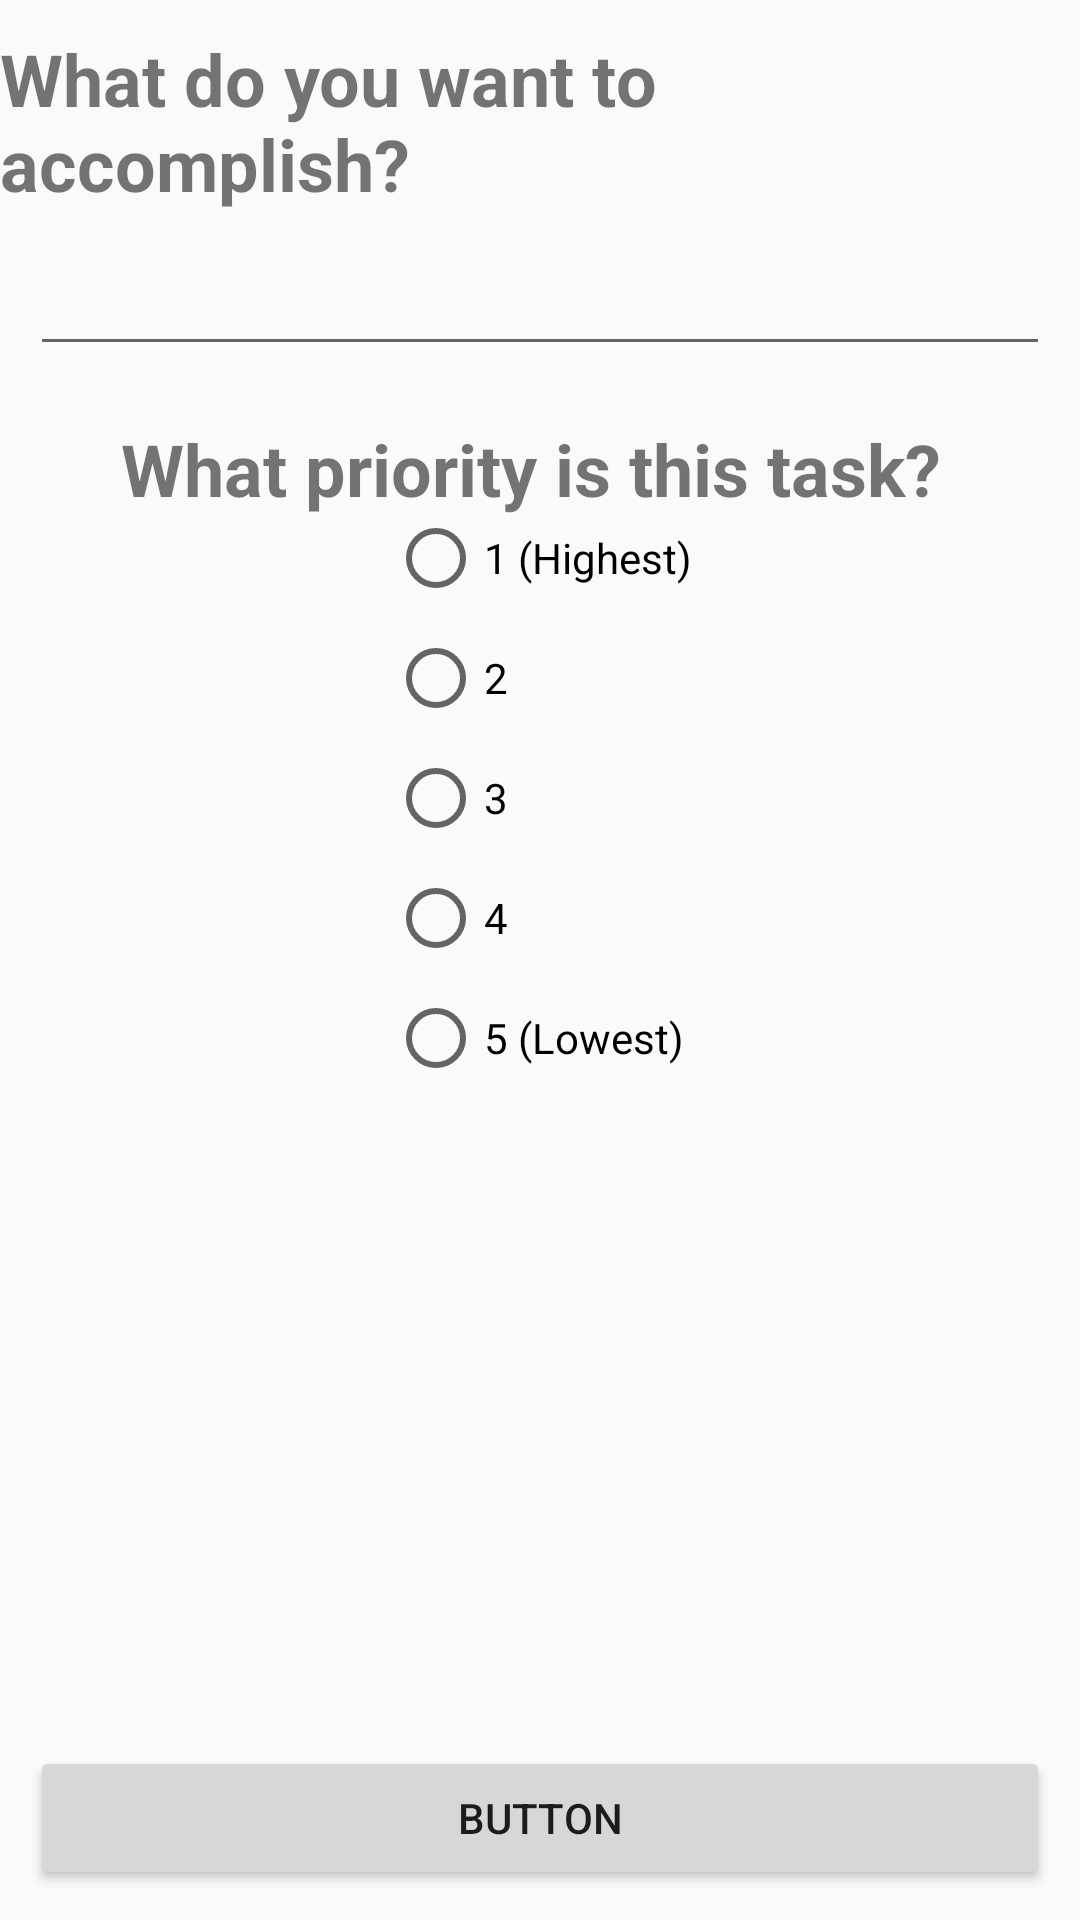

Reconstruct the res/layout file that produces this screen, plus the resources it refers to.
<!-- AndroidManifest.xml: application theme Theme.AppCompat.Light.NoActionBar -->
<!-- res/layout/activity_add_todo.xml -->
<?xml version="1.0" encoding="utf-8"?>
<android.support.constraint.ConstraintLayout xmlns:android="http://schemas.android.com/apk/res/android"
    xmlns:app="http://schemas.android.com/apk/res-auto"
    xmlns:tools="http://schemas.android.com/tools"
    android:layout_width="match_parent"
    android:layout_height="match_parent"
    tools:context=".AddTodo">

    <TextView
        android:id="@+id/textView5"
        android:layout_width="wrap_content"
        android:layout_height="wrap_content"
        android:layout_margin="10dp"
        android:layout_marginStart="8dp"
        android:layout_marginTop="8dp"
        android:layout_marginEnd="8dp"
        android:text="What do you want to accomplish? "
        android:textSize="24sp"
        android:textStyle="bold"
        app:layout_constraintEnd_toEndOf="parent"
        app:layout_constraintStart_toStartOf="parent"
        app:layout_constraintTop_toTopOf="parent" />

    <EditText
        android:id="@+id/etTodo"
        android:layout_width="match_parent"
        android:layout_height="wrap_content"
        android:layout_margin="10dp"
        android:layout_marginStart="104dp"
        android:layout_marginTop="16dp"
        android:layout_marginEnd="8dp"
        android:ems="10"
        android:inputType="textMultiLine"
        app:layout_constraintEnd_toEndOf="parent"
        app:layout_constraintStart_toStartOf="parent"
        app:layout_constraintTop_toBottomOf="@+id/textView5" />

    <Button
        android:id="@+id/btnFinishTodo"
        android:layout_width="match_parent"
        android:layout_height="wrap_content"
        android:layout_margin="10dp"
        android:layout_marginStart="8dp"
        android:layout_marginEnd="8dp"
        android:layout_marginBottom="8dp"
        android:onClick="finishTodoClick"
        android:text="Button"
        app:layout_constraintBottom_toBottomOf="parent"
        app:layout_constraintEnd_toEndOf="parent"
        app:layout_constraintStart_toStartOf="parent" />

    <TextView
        android:id="@+id/textView6"
        android:layout_width="wrap_content"
        android:layout_height="wrap_content"
        android:layout_marginStart="8dp"
        android:layout_marginTop="30dp"
        android:layout_marginEnd="8dp"
        android:text="What priority is this task? "
        android:textSize="24sp"
        android:textStyle="bold"
        app:layout_constraintBottom_toTopOf="@+id/rgPriority"
        app:layout_constraintEnd_toEndOf="parent"
        app:layout_constraintStart_toStartOf="parent"
        app:layout_constraintTop_toBottomOf="@+id/etTodo"
        app:layout_constraintVertical_bias="0.545" />

    <RadioGroup
        android:id="@+id/rgPriority"
        android:layout_width="wrap_content"
        android:layout_height="wrap_content"
        android:layout_marginStart="8dp"
        android:layout_marginTop="40dp"
        android:layout_marginEnd="8dp"
        app:layout_constraintEnd_toEndOf="parent"
        app:layout_constraintStart_toStartOf="parent"
        app:layout_constraintTop_toBottomOf="@+id/etTodo">

        <RadioButton
            android:id="@+id/rbOne"
            android:layout_width="wrap_content"
            android:layout_height="wrap_content"
            android:layout_marginStart="8dp"
            android:layout_marginTop="8dp"
            android:layout_marginEnd="8dp"
            android:text="1 (Highest)"
            app:layout_constraintEnd_toEndOf="parent"
            app:layout_constraintStart_toStartOf="parent"
            app:layout_constraintTop_toBottomOf="@+id/etTodo" />

        <RadioButton
            android:id="@+id/rbTwo"
            android:layout_width="wrap_content"
            android:layout_height="wrap_content"
            android:layout_marginStart="8dp"
            android:layout_marginTop="8dp"
            android:layout_marginEnd="8dp"
            android:text="2"
            app:layout_constraintEnd_toEndOf="parent"
            app:layout_constraintStart_toStartOf="parent"
            app:layout_constraintTop_toBottomOf="@+id/rbOne" />

        <RadioButton
            android:id="@+id/rbThree"
            android:layout_width="wrap_content"
            android:layout_height="wrap_content"
            android:layout_marginStart="8dp"
            android:layout_marginTop="8dp"
            android:layout_marginEnd="8dp"
            android:text="3"
            app:layout_constraintEnd_toEndOf="parent"
            app:layout_constraintStart_toStartOf="parent"
            app:layout_constraintTop_toBottomOf="@+id/rbTwo" />

        <RadioButton
            android:id="@+id/rbFour"
            android:layout_width="wrap_content"
            android:layout_height="wrap_content"
            android:layout_marginStart="8dp"
            android:layout_marginTop="8dp"
            android:layout_marginEnd="8dp"
            android:text="4"
            app:layout_constraintEnd_toEndOf="parent"
            app:layout_constraintStart_toStartOf="parent"
            app:layout_constraintTop_toBottomOf="@+id/rbThree" />

        <RadioButton
            android:id="@+id/rbFive"
            android:layout_width="wrap_content"
            android:layout_height="wrap_content"
            android:layout_marginStart="8dp"
            android:layout_marginTop="8dp"
            android:layout_marginEnd="8dp"
            android:layout_weight="1"
            android:text="5 (Lowest)" />
    </RadioGroup>

</android.support.constraint.ConstraintLayout>
<!-- resources referenced by this layout -->
<resources>

</resources>
